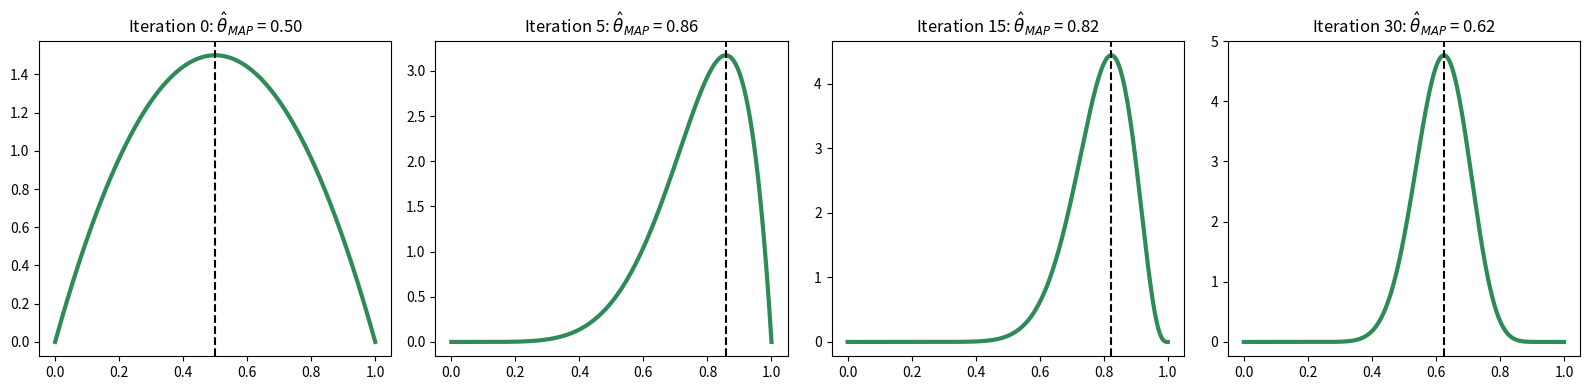

This chart was generated by the following Python code:
# -*- coding: utf-8 -*-
"""
Created on Mon Feb 18 12:34:25 2019

[redacted]
"""
import numpy as np
import scipy as sp

import seaborn as sns
from matplotlib import pyplot as plt

alpha = beta = 2
theta = 0.7
n = 50
X_arr = np.random.choice([0, 1], p=[1-theta, theta], size=n)
print(sum(X_arr) /  X_arr.size)

beta_arr = np.asarray([[alpha+sum(X_arr[:i+1]), beta+(i+1-sum(X_arr[:i+1]))] for i in range(X_arr.size)])
beta_arr = np.insert(beta_arr, 0, [alpha, beta], 0)

beta_X = np.linspace(0, 1, 1000)

my_color = '#2E8B57'
fig, ax_arr = plt.subplots(ncols=4, figsize=(16,4), sharex=True)
for i, iter_ in enumerate([0, 5, 15, 30]):
    ax = ax_arr[i]
    a, b = beta_arr[iter_]
    beta_Y = sp.stats.beta.pdf(x=beta_X, a=a, b=b)
    ax.plot(beta_X, beta_Y, color=my_color, linewidth=3)
    if a > 1 and b > 1:
        mode = (a-1)/(a+b-2)
    else:
        mode = a/(a+b)
    ax.axvline(x=mode, linestyle='--', color='k')
    ax.set_title('Iteration %d: $\hat{\\theta}_{MAP}$ = %.2f'%(iter_, mode))
fig.tight_layout()
